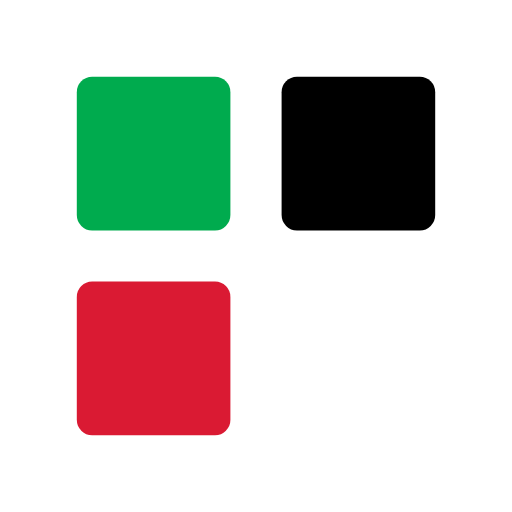
t = 0.00 s
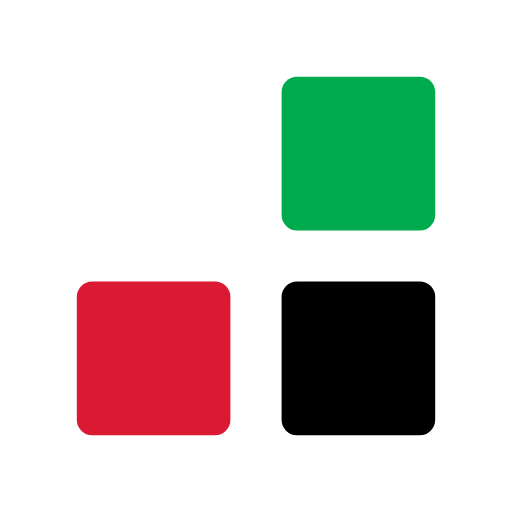
t = 0.33 s
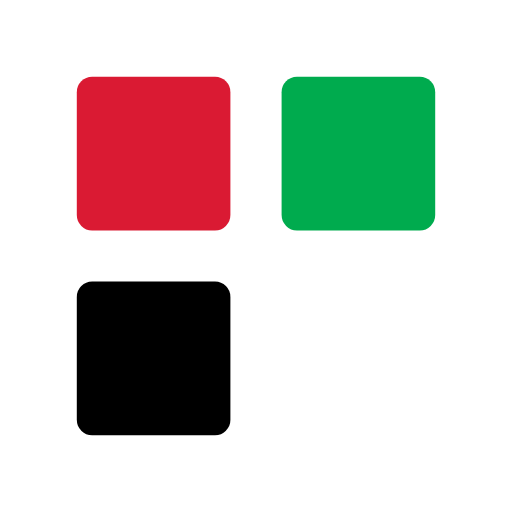
t = 0.67 s
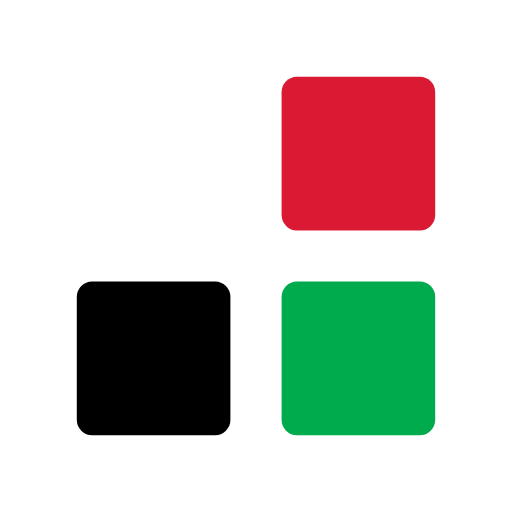
t = 1.00 s
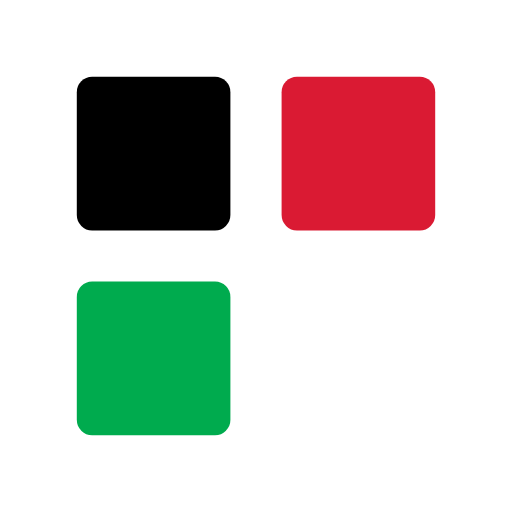
t = 1.33 s
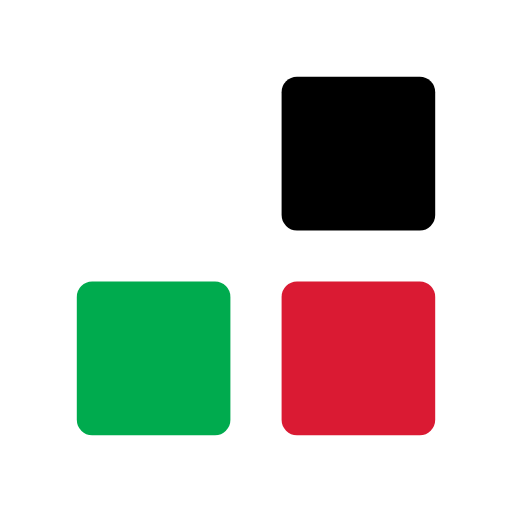
t = 1.67 s

The animated SVG that drew these frames (rendered in a browser with its animation timeline set to each time). Animation: 6 SMIL elements (animate=6); one cycle of 2.00 s, repeats indefinitely.

<svg xmlns="http://www.w3.org/2000/svg" xmlns:xlink="http://www.w3.org/1999/xlink" style="margin: auto; background: transparent; display: block;" width="200px" height="200px" viewBox="0 0 100 100" preserveAspectRatio="xMidYMid">
<rect fill="#00ab4e" x="15" y="15" width="30" height="30" rx="3" ry="3">
<animate attributeName="x" dur="2s" repeatCount="indefinite" keyTimes="0;0.083;0.25;0.333;0.5;0.583;0.75;0.833;1" values="15;55;55;55;55;15;15;15;15" begin="-1.8333333333333333s"></animate>
<animate attributeName="y" dur="2s" repeatCount="indefinite" keyTimes="0;0.083;0.25;0.333;0.5;0.583;0.75;0.833;1" values="15;55;55;55;55;15;15;15;15" begin="-1.3333333333333333s"></animate>
</rect><rect fill="#da1a33" x="15" y="15" width="30" height="30" rx="3" ry="3">
<animate attributeName="x" dur="2s" repeatCount="indefinite" keyTimes="0;0.083;0.25;0.333;0.5;0.583;0.75;0.833;1" values="15;55;55;55;55;15;15;15;15" begin="-1.1666666666666667s"></animate>
<animate attributeName="y" dur="2s" repeatCount="indefinite" keyTimes="0;0.083;0.25;0.333;0.5;0.583;0.75;0.833;1" values="15;55;55;55;55;15;15;15;15" begin="-0.6666666666666666s"></animate>
</rect><rect fill="#000000" x="15" y="15" width="30" height="30" rx="3" ry="3">
<animate attributeName="x" dur="2s" repeatCount="indefinite" keyTimes="0;0.083;0.25;0.333;0.5;0.583;0.75;0.833;1" values="15;55;55;55;55;15;15;15;15" begin="-0.5s"></animate>
<animate attributeName="y" dur="2s" repeatCount="indefinite" keyTimes="0;0.083;0.25;0.333;0.5;0.583;0.75;0.833;1" values="15;55;55;55;55;15;15;15;15" begin="0s"></animate>
</rect>
</svg>